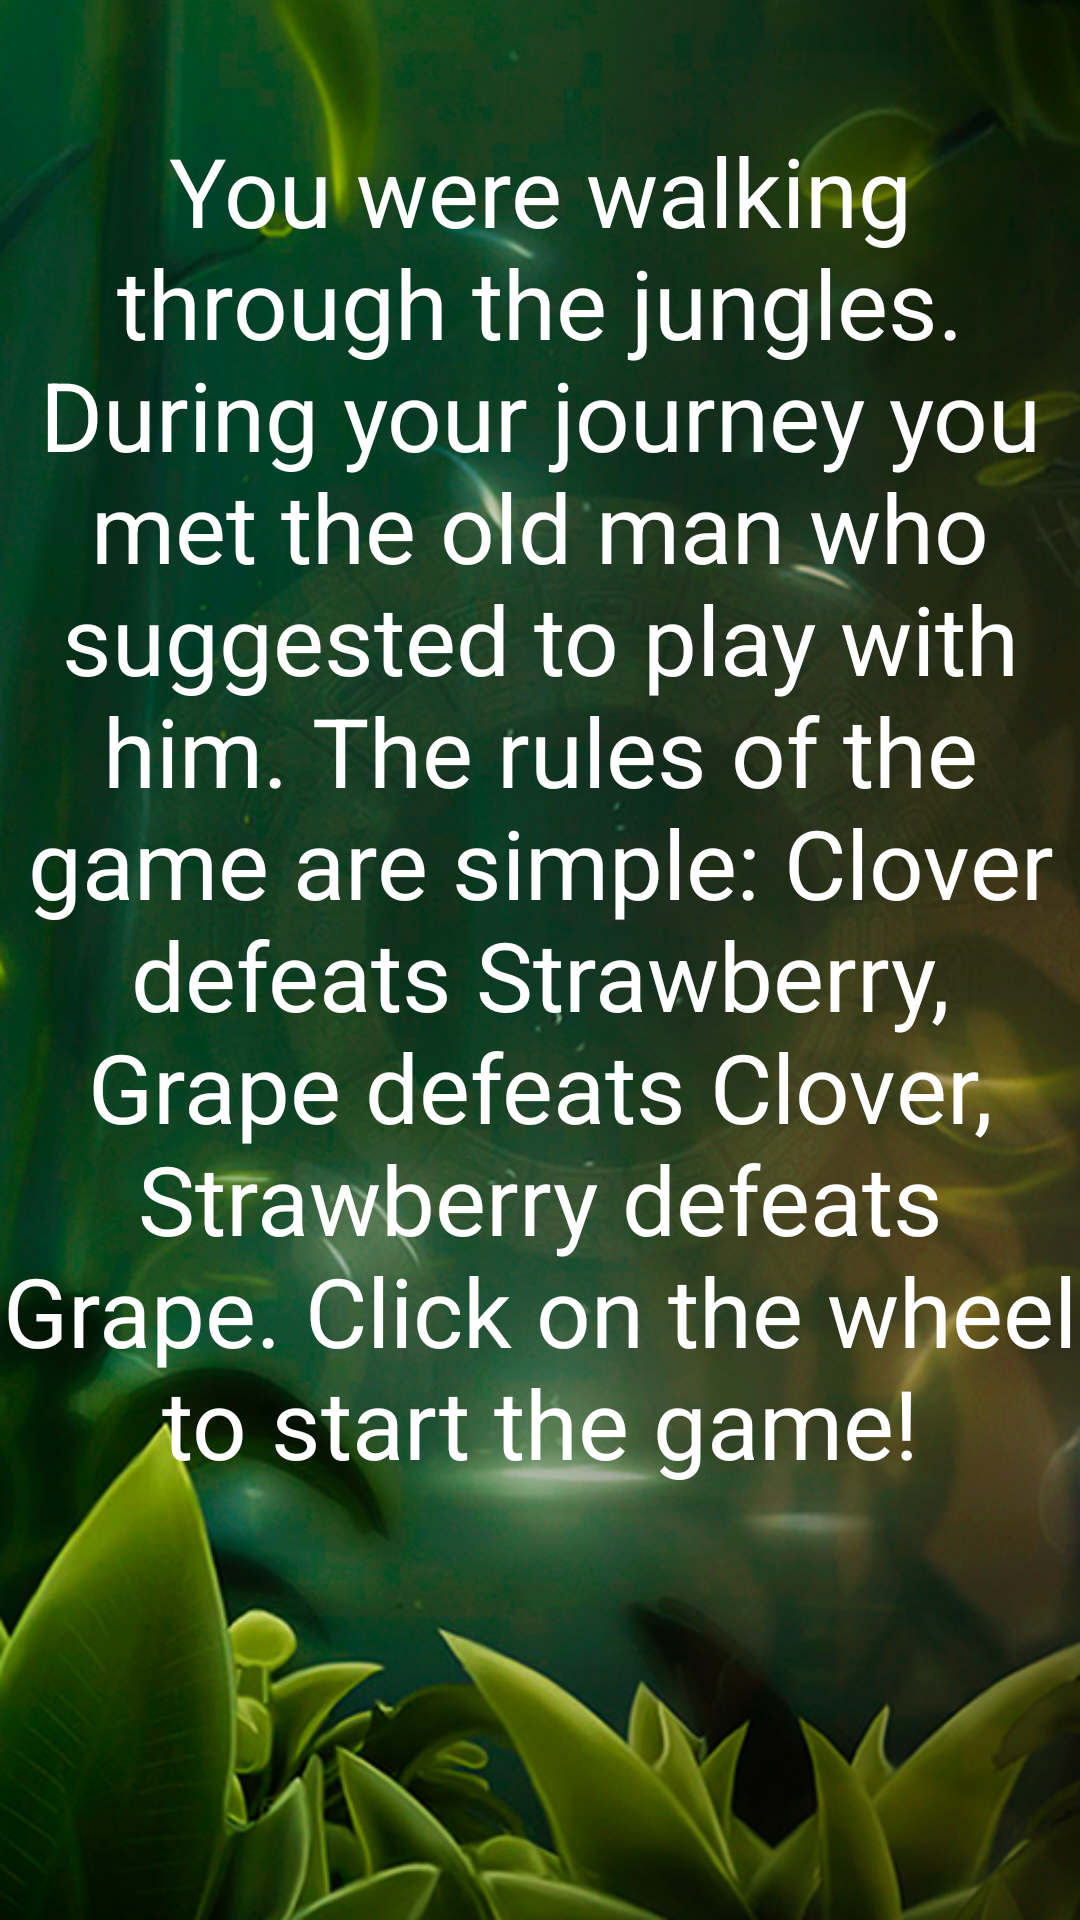

Reconstruct the res/layout file that produces this screen, plus the resources it refers to.
<!-- AndroidManifest.xml: application theme Theme.TempleOfSapphire -->
<!-- res/layout/activity_white.xml -->
<?xml version="1.0" encoding="utf-8"?>
<androidx.constraintlayout.widget.ConstraintLayout xmlns:android="http://schemas.android.com/apk/res/android"
    xmlns:app="http://schemas.android.com/apk/res-auto"
    xmlns:tools="http://schemas.android.com/tools"
    android:layout_width="match_parent"
    android:layout_height="match_parent"
    tools:context=".white.White"
    android:background="@drawable/back">

    <TextView
        android:id="@+id/textt"
        android:layout_width="wrap_content"
        android:layout_height="wrap_content"
        android:gravity="center"
        android:text="You were walking through the jungles. During your journey you met the old man who suggested to play with him. The rules of the game are simple: Clover defeats Strawberry, Grape defeats Clover, Strawberry defeats Grape. Click on the wheel to start the game!"
        android:textColor="@color/white"
        android:textSize="32sp"
        android:layout_marginTop="42dp"
        app:layout_constraintEnd_toEndOf="parent"
        app:layout_constraintStart_toStartOf="parent"
        app:layout_constraintTop_toTopOf="parent" />

    <ImageView
        android:id="@+id/wheel"
        android:layout_width="180dp"
        android:layout_height="180dp"
        app:layout_constraintTop_toBottomOf="@id/textt"
        app:layout_constraintStart_toStartOf="parent"
        app:layout_constraintEnd_toEndOf="parent"
        app:layout_constraintBottom_toBottomOf="parent"
        android:src="@drawable/wheel"
        android:scaleType="centerCrop"/>


</androidx.constraintlayout.widget.ConstraintLayout>
<!-- resources referenced by this layout -->
<resources>
  <!-- drawable back: png bitmap (drawable-v24, 739760 bytes) -->
  <style name="Theme.TempleOfSapphire" parent="Theme.MaterialComponents.DayNight.NoActionBar">
          
          <item name="colorPrimary">@color/black</item>
          <item name="colorPrimaryVariant">@color/purple_700</item>
          <item name="colorOnPrimary">@color/white</item>
          
          <item name="colorSecondary">@color/teal_200</item>
          <item name="colorSecondaryVariant">@color/teal_700</item>
          <item name="colorOnSecondary">@color/black</item>
          
          <item name="android:statusBarColor" tools:targetApi="l">@color/black</item>
          
      </style>
  <!-- not gathered from this repository: default colours our renderer supplied (Android Studio template values) -->
  <color name="purple_700">#FF3700B3</color>
  <color name="teal_200">#FF03DAC5</color>
  <color name="teal_700">#FF018786</color>
  <color name="black">#FF000000</color>
  <color name="white">#FFFFFFFF</color>
</resources>
